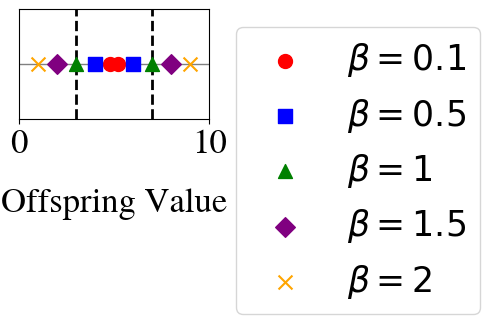

The script that saved this image:
import numpy as np
import matplotlib.pyplot as plt

# グラフのフォントとサイズ設定
plt.rcParams["font.family"] = "TeX Gyre Termes"
plt.rcParams['font.size'] = 25

# グラフの寸法設定（cmからインチに変換）
width_cm = 14.5
height_cm = width_cm / 2.0
width_inch = width_cm / 2.54
height_inch = height_cm / 2.54

# SBX crossover function
def sbx_crossover(p1, p2, beta):
    c1 = 0.5 * ((1 + beta) * p1 + (1 - beta) * p2)
    c2 = 0.5 * ((1 - beta) * p1 + (1 + beta) * p2)
    return c1, c2

# 親の値とベータ値を定義
p1, p2 = 3, 7  # Parents
betas = [0.1, 0.5, 1, 1.5, 2]  # β values

# 各ベータ値に対する子を生成
children = {}
for beta in betas:
    c1, c2 = sbx_crossover(p1, p2, beta)
    children[beta] = (c1, c2)

# プロットのセットアップ
plt.figure(figsize=(width_inch, height_inch))
plt.axhline(0, color='gray', linewidth=1.0)  # 数直線の基準線

# 親を点線でプロット
plt.axvline(p1, color='black', linestyle='--', linewidth=2.0, zorder=1)  # p1 の点線
plt.axvline(p2, color='black', linestyle='--', linewidth=2.0, zorder=1)  # p2 の点線

# 各ベータ値ごとに子をプロット
colors = ['red', 'blue', 'green', 'purple', 'orange']
markers = ['o', 's', '^', 'D', 'x']
for beta, color, marker in zip(betas, colors, markers):
    c1, c2 = children[beta]
    plt.scatter(c1, 0, color=color, marker=marker, label=rf'$\beta={beta}$', s=100, zorder=5)  # 点のサイズを大きく
    plt.scatter(c2, 0, color=color, marker=marker, s=100, zorder=5)  # 点のサイズを大きく

# プロットのカスタマイズ
plt.xlim(0, 10)  # 数直線の範囲を [0, 10] に設定
plt.xlabel('Offspring Value', loc='center', labelpad=20)  # 横軸ラベルを中央に
plt.yticks([])  # Y軸の目盛りを非表示に
plt.legend(bbox_to_anchor=(1.05, 1), loc='upper left')
plt.grid(True, which='both', linestyle='--', linewidth=0.5)
plt.tight_layout()
plt.show()
